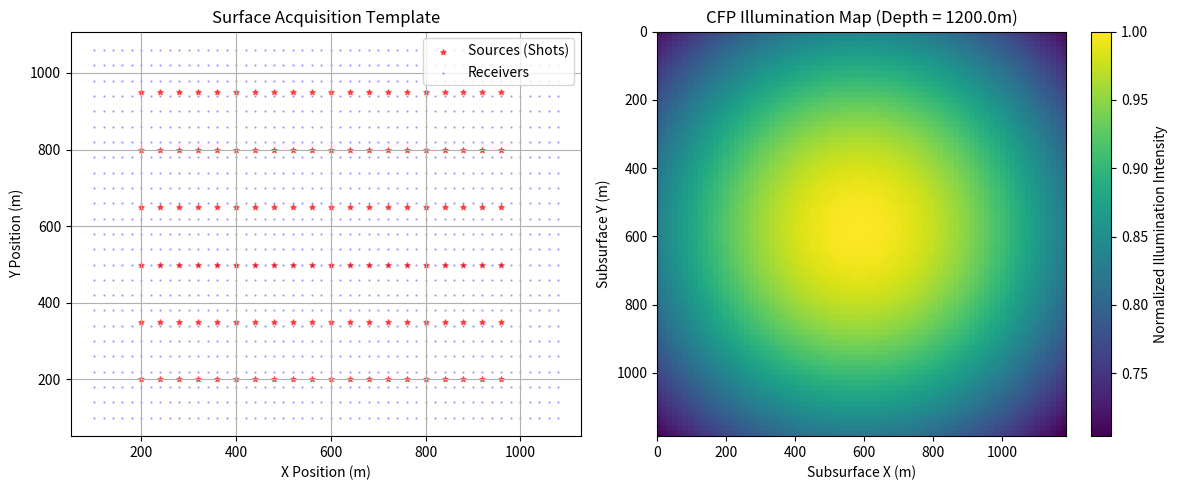

This figure's Python source:
import matplotlib.pyplot as plt
import numpy as np

# --- 1. Survey and Grid Parameters ---
nx_map, ny_map = 80, 80   # Map view grid size (Subsurface target area)
dx = dy = 15.0            # Grid spacing in meters
target_z = 1200.0         # Target depth of the reservoir layer (meters)

x_map = np.arange(nx_map) * dx
y_map = np.arange(ny_map) * dy
X_map, Y_map = np.meshgrid(x_map, y_map, indexing='ij')

# --- 2. Define the Acquisition Geometry Template ---
# Example: Coarse Shot lines (sparse along Y) and Dense Receiver lines
shot_x = np.arange(200, 1000, 40)
shot_y = np.arange(200, 1000, 150)  # Coarse spacing creates acquisition footprint
SRC_X, SRC_Y = np.meshgrid(shot_x, shot_y)
src_x = SRC_X.flatten()
src_y = SRC_Y.flatten()

rec_x_line = np.arange(100, 1100, 20)
rec_y_line = np.arange(100, 1100, 40)  # Standard 3D orthogonal template
REC_X, REC_Y = np.meshgrid(rec_x_line, rec_y_line)
rec_x = REC_X.flatten()
rec_y = REC_Y.flatten()


# --- 3. Efficient Target-Point Map Calculation ---
def compute_illumination(X_targets, Y_targets, z_target, s_x, s_y, r_x, r_y):
    """
    Computes the combined CFP focal amplitude across a 2D target grid
    to evaluate illumination strength.
    """
    map_data = np.zeros(X_targets.shape)

    # Flatten targets for vectorization loops if necessary,
    # but evaluating point-by-point reveals the footprint clearly.
    for i in range(X_targets.shape[0]):
        for j in range(X_targets.shape[1]):
            xf = X_targets[i, j]
            yf = Y_targets[i, j]

            # --- Source Beam Energy at (xf, yf, z_target) ---
            # Distance from all sources to this single focus point
            r_src = np.sqrt((s_x - xf)**2 + (s_y - yf)**2 + z_target**2)
            # In a perfectly calibrated model, the focused energy collapses
            # into the sum of the Green's function amplitudes.
            src_amplitude = np.sum(1.0 / (4 * np.pi * r_src))

            # --- Receiver Beam Energy at (xf, yf, z_target) ---
            r_rec = np.sqrt((r_x - xf)**2 + (r_y - yf)**2 + z_target**2)
            rec_amplitude = np.sum(1.0 / (4 * np.pi * r_rec))

            # Combined focal response at this map location
            map_data[i, j] = src_amplitude * rec_amplitude

    # Normalize the map
    map_data /= np.max(map_data)
    return map_data


# --- 4. Run Calculation ---
print("Calculating illumination map view...")
illumination_result = compute_illumination(X_map, Y_map, target_z, src_x, src_y, rec_x, rec_y)

# --- 5. Plotting the Map View ---
plt.figure(figsize=(12, 5))

# Plot 1: The Geometry Template
plt.subplot(1, 2, 1)
plt.scatter(src_x, src_y, color='red', marker='*', s=15, alpha=0.6, label='Sources (Shots)')
plt.scatter(rec_x, rec_y, color='blue', marker='.', s=2, alpha=0.3, label='Receivers')
plt.title("Surface Acquisition Template")
plt.xlabel("X Position (m)")
plt.ylabel("Y Position (m)")
plt.legend(loc='upper right')
plt.grid(True)

# Plot 2: The CFP Illumination Map View
plt.subplot(1, 2, 2)
im = plt.imshow(illumination_result.T, extent=[x_map[0], x_map[-1], y_map[-1], y_map[0]],
                cmap='viridis', aspect='auto')
plt.colorbar(im, label='Normalized Illumination Intensity')
plt.title(f"CFP Illumination Map (Depth = {target_z}m)")
plt.xlabel("Subsurface X (m)")
plt.ylabel("Subsurface Y (m)")

plt.tight_layout()
plt.show()
